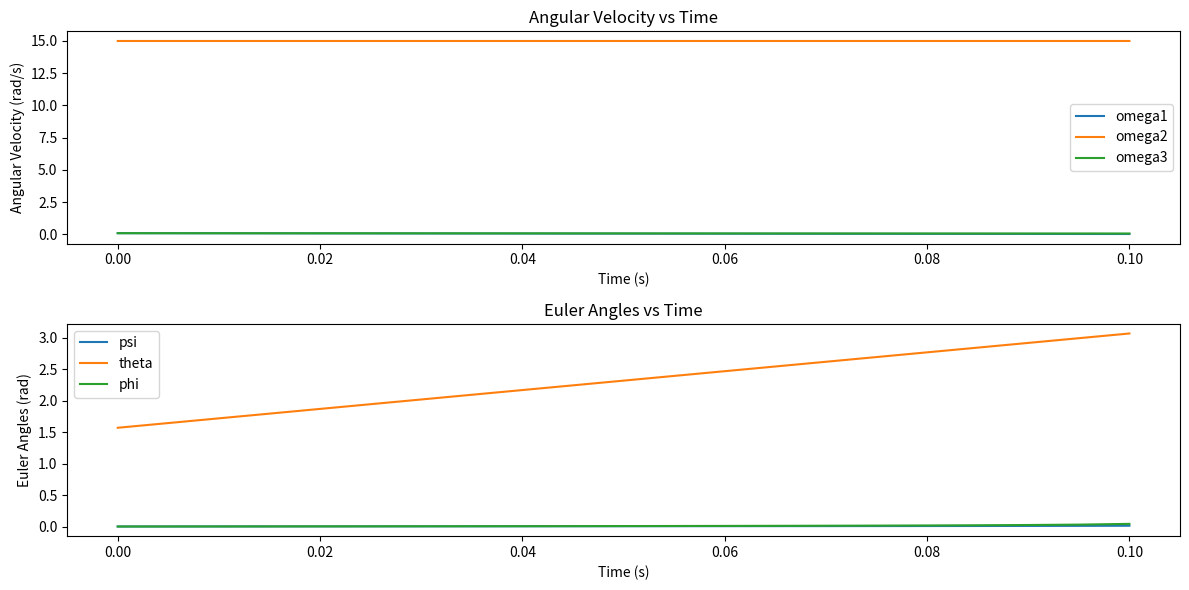
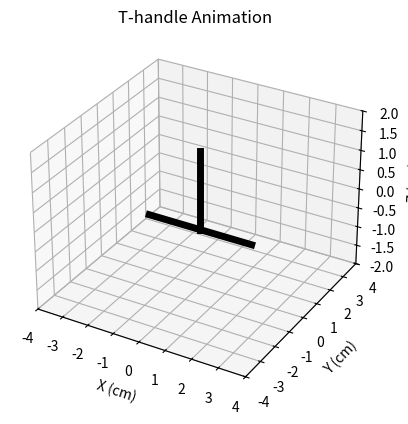

Generate these figures, in order, with matplotlib:
import numpy as np
from scipy.integrate import solve_ivp
import matplotlib.pyplot as plt

# Define the physical parameters
lambda1 = 0.2  # kg-m^2
lambda2 = 0.3  # kg-m^2
lambda3 = 0.4  # kg-m^2

# Simulation parameters
tf = 10  # s
dt = 0.005  # s
tsim = np.arange(0, tf, dt)  # s
tol = 1e-6

# Initial conditions
omega10 = 0.1  # rad/s
omega20 = 15  # rad/s
omega30 = 0.1  # rad/s
psi0 = 0  # rad
theta0 = 90 * np.pi / 180  # rad
phi0 = 0  # rad

Y0 = [omega10, omega20, omega30, psi0, theta0, phi0]

def euler_eqs(t, Y):
    omega1, omega2, omega3, psi, theta, phi = Y

    # Euler's equations of motion for a rigid body
    omega1_dot = ((lambda2 - lambda3) / lambda1) * omega2 * omega3
    omega2_dot = ((lambda3 - lambda1) / lambda2) * omega1 * omega3
    omega3_dot = ((lambda1 - lambda2) / lambda3) * omega1 * omega2

    # Print sin(theta) to see the issue
    sin_theta = np.sin(theta)
    print(f"t = {t:.3f}, sin(theta) = {sin_theta:.6f}")

    # Angular velocity kinematics for Z-X-Z sequence
    psi_dot = omega1 / np.sin(theta)
    theta_dot = omega2 * np.cos(psi) - omega3 * np.sin(psi)
    phi_dot = (omega2 * np.sin(psi) + omega3 * np.cos(psi)) / np.sin(theta)

    return [omega1_dot, omega2_dot, omega3_dot, psi_dot, theta_dot, phi_dot]

# Solve the ODEs
sol = solve_ivp(euler_eqs, [0, tf], Y0, t_eval=tsim, atol=tol, rtol=tol)

# Extract results
omega1, omega2, omega3 = sol.y[0], sol.y[1], sol.y[2]
psi, theta, phi = sol.y[3], sol.y[4], sol.y[5]

# Plot the results
plt.figure(figsize=(12, 6))

plt.subplot(2, 1, 1)
plt.plot(sol.t, omega1, label='omega1')
plt.plot(sol.t, omega2, label='omega2')
plt.plot(sol.t, omega3, label='omega3')
plt.xlabel('Time (s)')
plt.ylabel('Angular Velocity (rad/s)')
plt.title('Angular Velocity vs Time')
plt.legend()

plt.subplot(2, 1, 2)
plt.plot(sol.t, psi, label='psi')
plt.plot(sol.t, theta, label='theta')
plt.plot(sol.t, phi, label='phi')
plt.xlabel('Time (s)')
plt.ylabel('Euler Angles (rad)')
plt.title('Euler Angles vs Time')
plt.legend()

plt.tight_layout()
plt.show()

import numpy as np
import matplotlib.pyplot as plt
from matplotlib.animation import FuncAnimation

def animate_t_handle(psi, theta, phi, dt):
    # Specify dimensions for the T-handle
    LAG = 0.5  # cm
    LBC = 4  # cm
    LAD = 2  # cm

    # Initialize arrays to store the T-handle's orientation and key points
    e1 = np.zeros((3, len(psi)))
    e2 = np.zeros((3, len(psi)))
    e3 = np.zeros((3, len(psi)))
    xA, yA, zA = np.zeros(len(psi)), np.zeros(len(psi)), np.zeros(len(psi))
    xB, yB, zB = np.zeros(len(psi)), np.zeros(len(psi)), np.zeros(len(psi))
    xC, yC, zC = np.zeros(len(psi)), np.zeros(len(psi)), np.zeros(len(psi))
    xD, yD, zD = np.zeros(len(psi)), np.zeros(len(psi)), np.zeros(len(psi))

    # Calculate the orientation of the T-handle over time
    for k in range(len(psi)):
        R1 = np.array([[np.cos(psi[k]), np.sin(psi[k]), 0],
                       [-np.sin(psi[k]), np.cos(psi[k]), 0],
                       [0, 0, 1]])
        R2 = np.array([[1, 0, 0],
                       [0, np.cos(theta[k]), np.sin(theta[k])],
                       [0, -np.sin(theta[k]), np.cos(theta[k])]])
        R3 = np.array([[np.cos(phi[k]), np.sin(phi[k]), 0],
                       [-np.sin(phi[k]), np.cos(phi[k]), 0],
                       [0, 0, 1]])
        e1[:, k] = np.dot([1, 0, 0], R3 @ R2 @ R1)
        e2[:, k] = np.dot([0, 1, 0], R3 @ R2 @ R1)
        e3[:, k] = np.dot([0, 0, 1], R3 @ R2 @ R1)
        xA[k] = -LAG * e2[0, k]
        yA[k] = -LAG * e2[1, k]
        zA[k] = -LAG * e2[2, k]
        xB[k] = xA[k] + LBC / 2 * e1[0, k]
        yB[k] = yA[k] + LBC / 2 * e1[1, k]
        zB[k] = zA[k] + LBC / 2 * e1[2, k]
        xC[k] = xA[k] - LBC / 2 * e1[0, k]
        yC[k] = yA[k] - LBC / 2 * e1[1, k]
        zC[k] = zA[k] - LBC / 2 * e1[2, k]
        xD[k] = xA[k] + LAD * e2[0, k]
        yD[k] = yA[k] + LAD * e2[1, k]
        zD[k] = zA[k] + LAD * e2[2, k]

    # Set up the figure window
    fig = plt.figure()
    ax = fig.add_subplot(111, projection='3d')
    ax.set_xlabel('X (cm)')
    ax.set_ylabel('Y (cm)')
    ax.set_zlabel('Z (cm)')
    ax.set_xlim([-LBC, LBC])
    ax.set_ylim([-LBC, LBC])
    ax.set_zlim([-LAD, LAD])
    ax.set_title('T-handle Animation')

    # Draw the T-handle
    AD, = ax.plot([xA[0], xD[0]], [yA[0], yD[0]], [zA[0], zD[0]], 'k-', linewidth=5)
    BC, = ax.plot([xB[0], xC[0]], [yB[0], yC[0]], [zB[0], zC[0]], 'k-', linewidth=5)

    # Animate the T-handle's motion by updating the figure with its current orientation
    def update(k):
        AD.set_data([xA[k], xD[k]], [yA[k], yD[k]])
        AD.set_3d_properties([zA[k], zD[k]])
        BC.set_data([xB[k], xC[k]], [yB[k], yC[k]])
        BC.set_3d_properties([zB[k], zC[k]])
        return AD, BC,

    ani = FuncAnimation(fig, update, frames=len(psi), interval=dt * 1000, blit=True)
    plt.show()

# Example usage
# Assuming `psi`, `theta`, `phi` are the Euler angles obtained from the previous solution
animate_t_handle(psi, theta, phi, dt)
